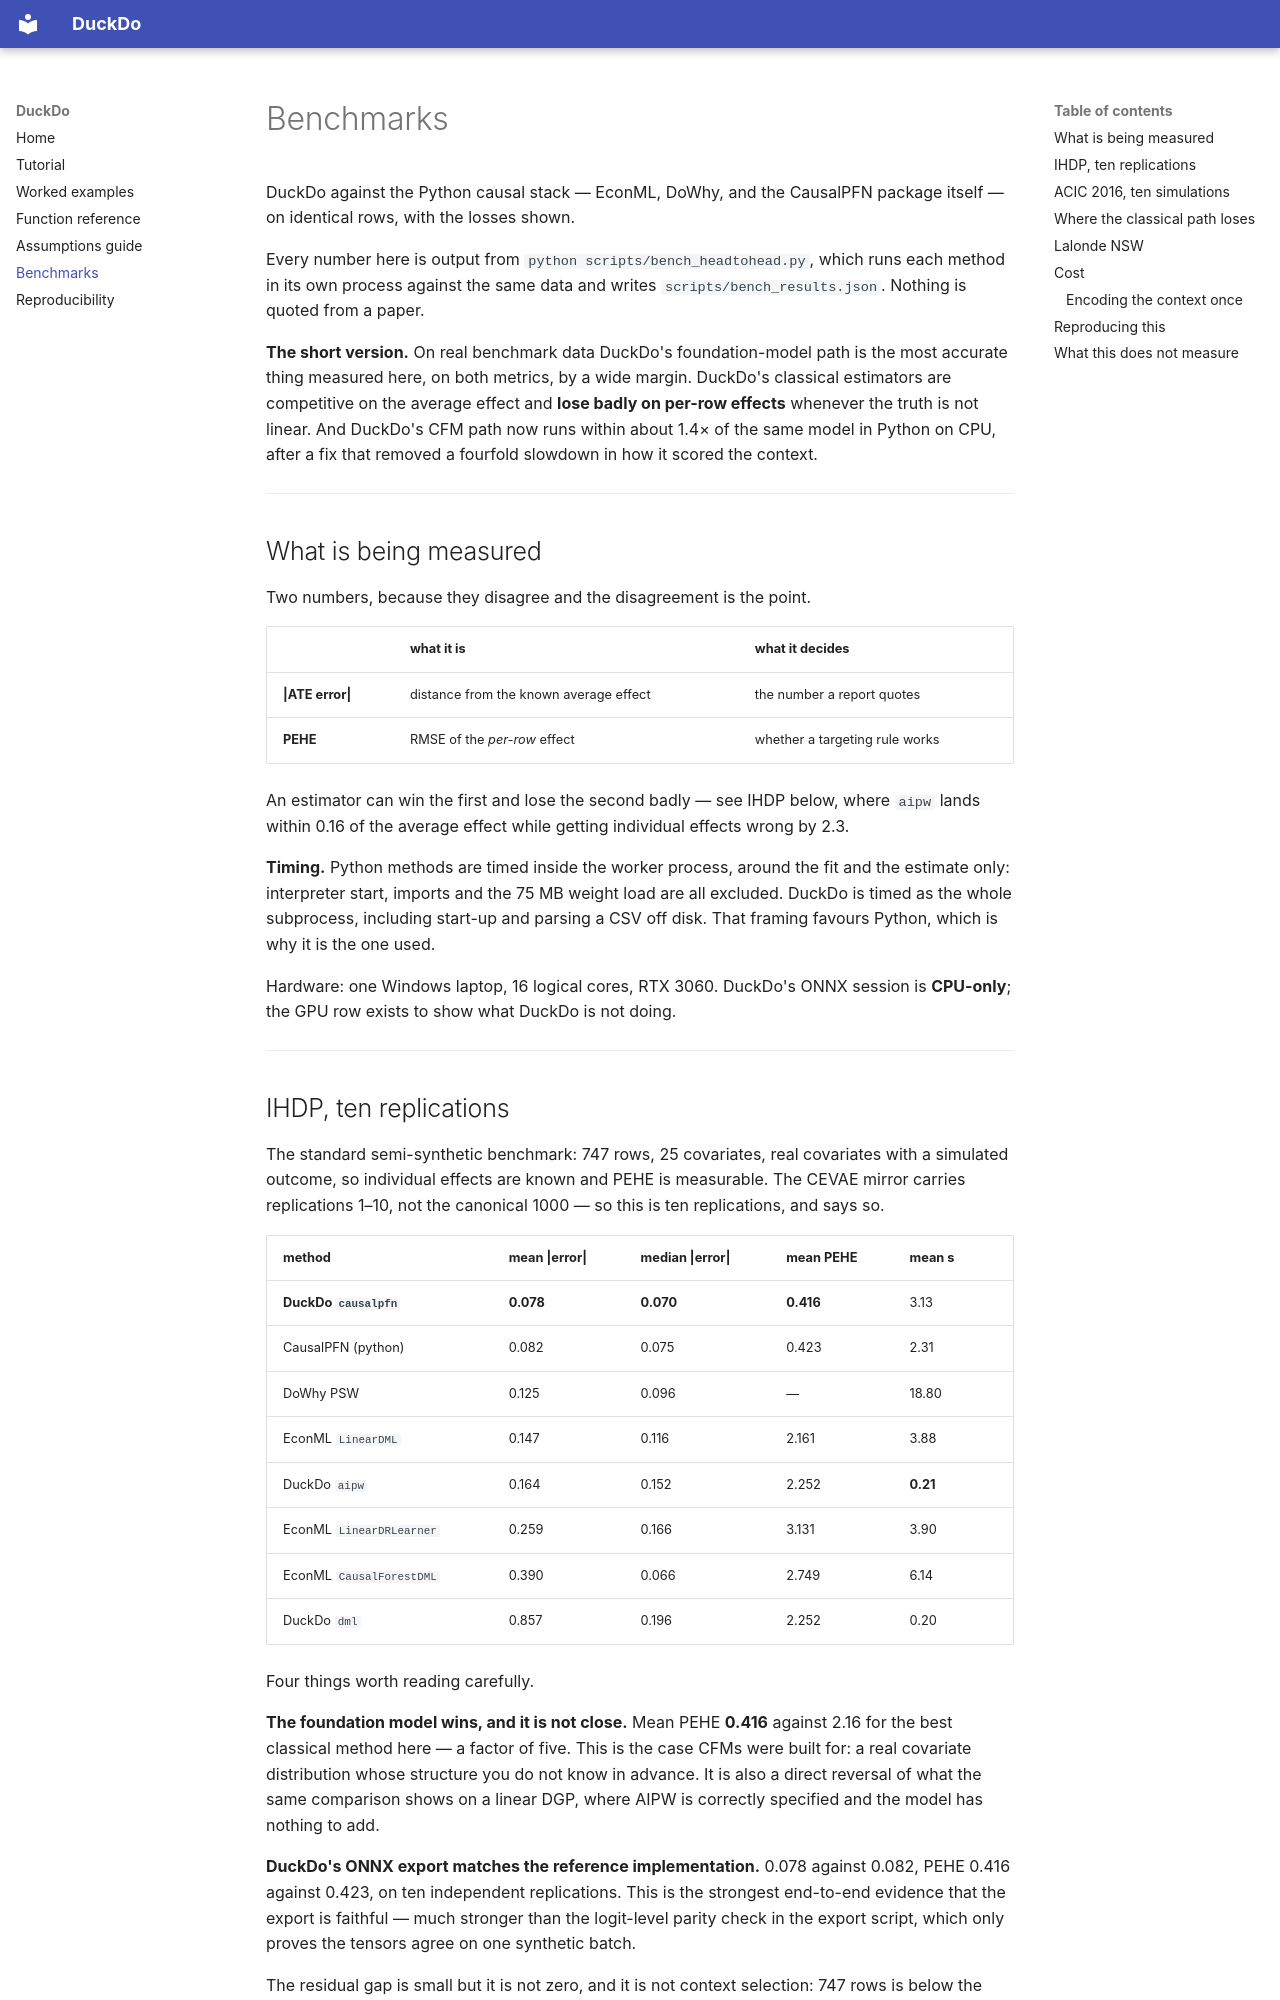

repository: maxdemarzi/DuckDo · page: BENCHMARKS/index.html · generator: mkdocs

# Benchmarks

DuckDo against the Python causal stack — EconML, DoWhy, and the CausalPFN package
itself — on identical rows, with the losses shown.

Every number here is output from `python scripts/bench_headtohead.py`, which runs
each method in its own process against the same data and writes
`scripts/bench_results.json`. Nothing is quoted from a paper.

**The short version.** On real benchmark data DuckDo's foundation-model path is the
most accurate thing measured here, on both metrics, by a wide margin. DuckDo's
classical estimators are competitive on the average effect and **lose badly on
per-row effects** whenever the truth is not linear. And DuckDo's CFM path now runs
within about 1.4× of the same model in Python on CPU, after a fix that removed a
fourfold slowdown in how it scored the context.

---

## What is being measured

Two numbers, because they disagree and the disagreement is the point.

| | what it is | what it decides |
|---|---|---|
| **\|ATE error\|** | distance from the known average effect | the number a report quotes |
| **PEHE** | RMSE of the *per-row* effect | whether a targeting rule works |

An estimator can win the first and lose the second badly — see IHDP below, where
`aipw` lands within 0.16 of the average effect while getting individual effects
wrong by 2.3.

**Timing.** Python methods are timed inside the worker process, around the fit
and the estimate only: interpreter start, imports and the 75 MB weight load are
all excluded. DuckDo is timed as the whole subprocess, including start-up and
parsing a CSV off disk. That framing favours Python, which is why it is the one
used.

Hardware: one Windows laptop, 16 logical cores, RTX 3060. DuckDo's ONNX session
is **CPU-only**; the GPU row exists to show what DuckDo is not doing.

---
